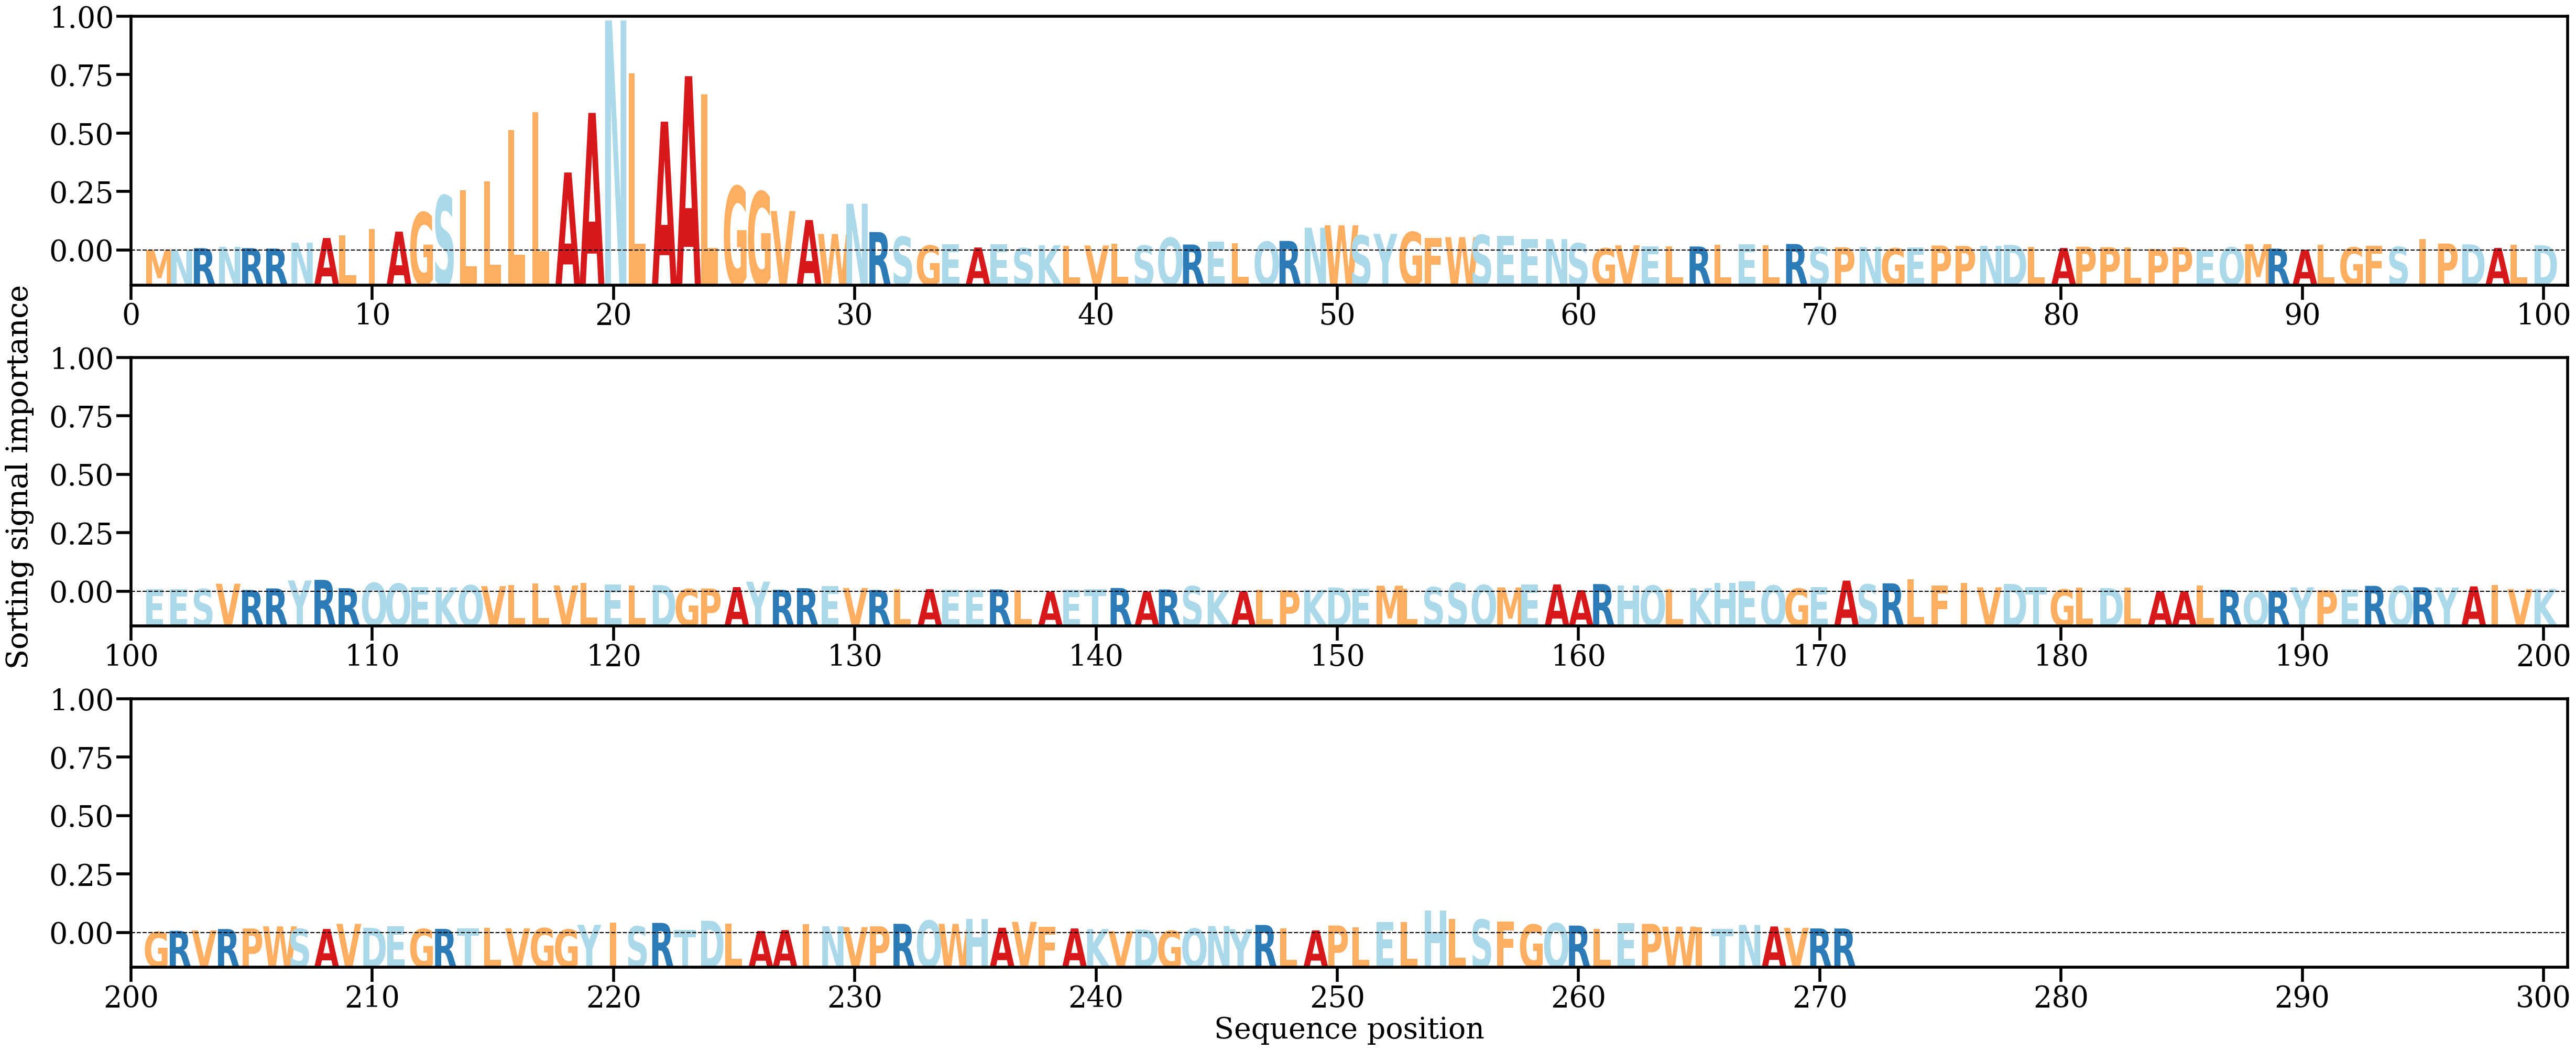

The data file committed next to this chart (first rows):
AA, Alpha
M, [0.00036063]
N, [0.00027178]
R, [0.00084906]
N, [0.0012325]
R, [0.0008627]
R, [0.00073302]
N, [0.00239392]
A, [0.00375579]
L, [0.00452038]
I, [0.00625506]
A, [0.00557654]
G, [0.01102602]
S, [0.01582134]
L, [0.01740068]
L, [0.01986399]
L, [0.03447164]
L, [0.03954729]
A, [0.02242312]
A, [0.03941376]
N, [0.06575781]
L, [0.0506466]
A, [0.03690626]
A, [0.0498767]
L, [0.04476156]
G, [0.01846861]
G, [0.01691704]
V, [0.01143411]
A, [0.00887975]
W, [0.00489043]
N, [0.01351178]
R, [0.00544218]
S, [0.00408965]
G, [0.00158494]
E, [0.00198546]
A, [0.00104782]
E, [0.00192097]
S, [0.00087883]
K, [0.00167754]
L, [0.00144901]
V, [0.00161164]
L, [0.00203961]
S, [0.00158297]
Q, [0.00379994]
R, [0.00188387]
E, [0.00268449]
L, [0.00225706]
Q, [0.00267366]
R, [0.00291697]
N, [0.00668951]
W, [0.00736486]
S, [0.00447152]
Y, [0.00491858]
G, [0.00545313]
F, [0.00379846]
W, [0.00399327]
S, [0.00459367]
E, [0.00430206]
E, [0.00347849]
N, [0.00344154]
S, [0.00223862]
... 211 more rows
